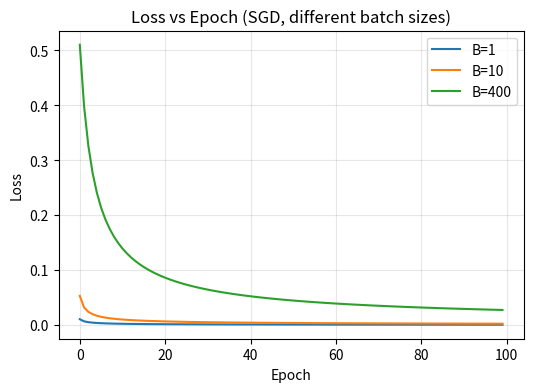
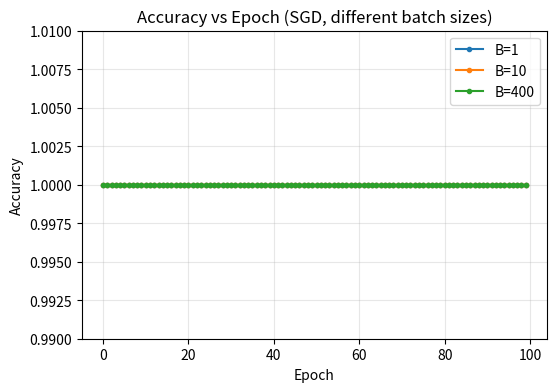

Write the Python code that produced these figures, in order.
import numpy as np
import matplotlib.pyplot as plt

n0 = 200
n1 = 200

mu0 = np.array([-2, -2])
mu1 = np.array([2, 2])

sigma0 = 1 * np.eye(2)
sigma1 = 0.5 * np.eye(2)

X0 = np.random.multivariate_normal(mu0, sigma0, n0)
X1 = np.random.multivariate_normal(mu1, sigma1, n1)

y0 = np.zeros(n0)
y1 = np.ones(n1)

X = np.vstack([X0, X1])
y = np.concatenate([y0, y1])

def sigmoid(z):
    z = np.clip(z, -50, 50)
    return 1.0 / (1.0 + np.exp(-z))

def f(Theta, X):
    return sigmoid(X @ Theta)

def l(Theta, X, Y):
    Y_hat = f(Theta, X)
    eps = 1e-12
    Y_hat = np.clip(Y_hat, eps, 1 - eps)
    return -np.mean(Y * np.log(Y_hat) + (1 - Y) * np.log(1 - Y_hat))

def grad_l(Theta, X, Y):
    N = X.shape[0]
    Y_hat = f(Theta, X)
    return (X.T @ (Y_hat - Y)) / N

def accuracy(Theta, X, Y):
    p = f(Theta, X)
    y_pred = (p >= 0.5).astype(int)
    return np.mean(y_pred == Y)


def SGD(l, grad_l, X, Y, Theta0, lr=1e-2, batch_size=32, epochs=10):
    Theta = Theta0.copy()

    loss_hist = []
    acc_hist = []

    N = X.shape[0]

    for epoch in range(epochs):
        idx = np.random.permutation(N)
        Xs, Ys = X[idx], Y[idx]

        for start in range(0, N, batch_size):
            Xb = Xs[start:start+batch_size]
            Yb = Ys[start:start+batch_size]

            g = grad_l(Theta, Xb, Yb)
            Theta = Theta - lr * g

        loss_hist.append(l(Theta, X, Y))
        acc_hist.append(accuracy(Theta, X, Y))

    return Theta, np.array(loss_hist), np.array(acc_hist)

X_aug = np.hstack([np.ones((X.shape[0], 1)), X])
Y = y.reshape(-1, 1)

N = X_aug.shape[0]
batch_sizes = [1, 10, N]

lr = 0.1
epochs = 100
Theta0 = np.zeros((X_aug.shape[1], 1))

results = {}

for B in batch_sizes:
    Theta_star, loss_hist, acc_hist = SGD(
        l, grad_l,
        X_aug, Y,
        Theta0,
        lr=lr,
        batch_size=B,
        epochs=epochs
    )
    results[B] = {
        "Theta": Theta_star,
        "loss": loss_hist,
        "acc": acc_hist
    }
    print(f"B={B}: final loss={loss_hist[-1]:.4f}, final acc={acc_hist[-1]:.3f}")

plt.figure(figsize=(6,4))
for B in batch_sizes:
    plt.plot(results[B]["loss"], label=f"B={B}")
plt.xlabel("Epoch")
plt.ylabel("Loss")
plt.title("Loss vs Epoch (SGD, different batch sizes)")
plt.grid(alpha=0.3)
plt.legend()
plt.show()

plt.figure(figsize=(6,4))
for B in batch_sizes:
    plt.plot(results[B]["acc"], marker="o", markersize=3, label=f"B={B}")
plt.xlabel("Epoch")
plt.ylabel("Accuracy")
plt.title("Accuracy vs Epoch (SGD, different batch sizes)")
plt.grid(alpha=0.3)
plt.legend()
plt.ylim(0.99, 1.01)   
plt.show()